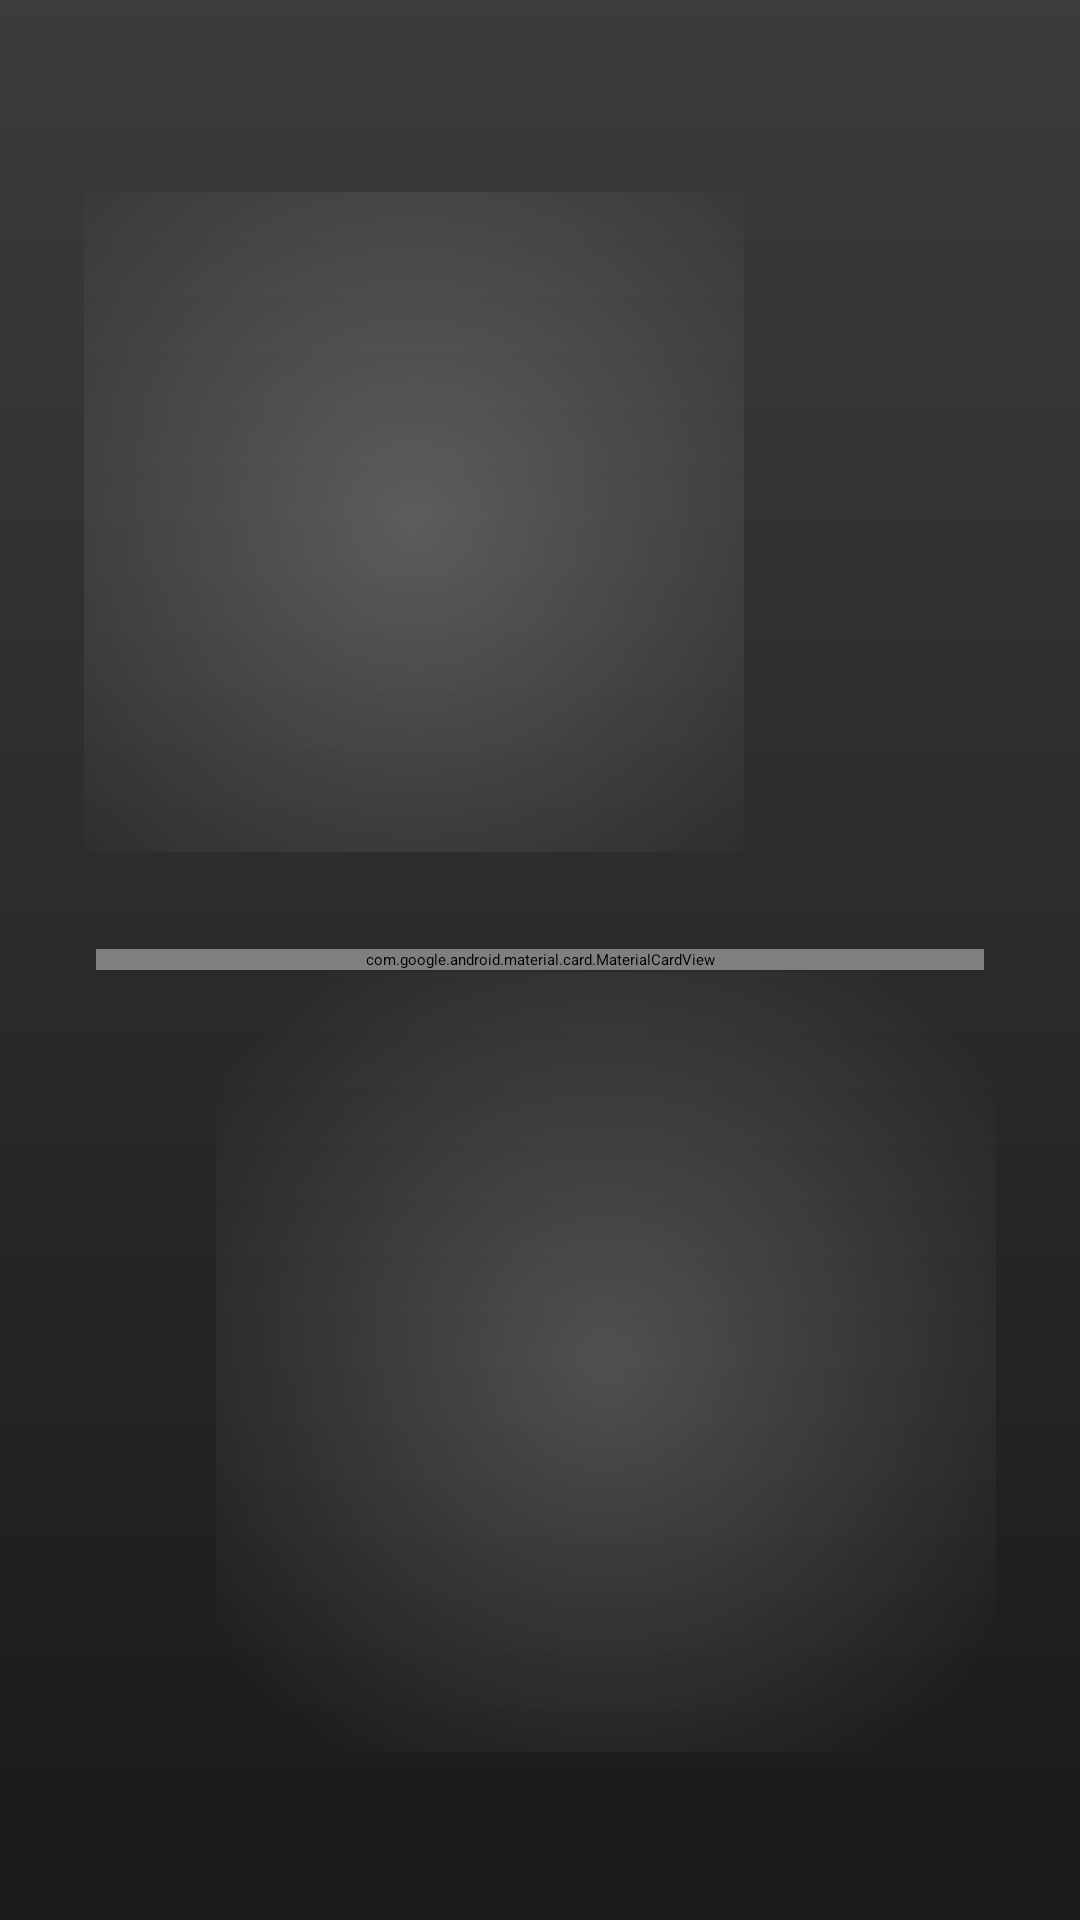

Layout XML and referenced resources for this Android screen:
<!-- AndroidManifest.xml: application theme Theme.NewsApp -->
<!-- res/layout/fragment_register.xml -->
<?xml version="1.0" encoding="utf-8"?>
<FrameLayout xmlns:android="http://schemas.android.com/apk/res/android"
    xmlns:app="http://schemas.android.com/apk/res-auto"
    android:layout_width="match_parent"
    android:layout_height="match_parent">

    <androidx.media3.ui.PlayerView
        android:id="@+id/backgroundPlayer"
        android:layout_width="match_parent"
        android:layout_height="match_parent"
        android:focusable="false"
        android:keepScreenOn="true"
        android:visibility="visible"
        app:resize_mode="zoom"
        app:use_controller="false" />

    <View
        android:id="@+id/backgroundScrim"
        android:layout_width="match_parent"
        android:layout_height="match_parent"
        android:background="@drawable/bg_auth_scrim" />

    <View
        android:layout_width="220dp"
        android:layout_height="220dp"
        android:layout_gravity="top|start"
        android:layout_marginStart="28dp"
        android:layout_marginTop="64dp"
        android:background="@drawable/bg_auth_accent_circle"
        android:importantForAccessibility="no" />

    <View
        android:layout_width="260dp"
        android:layout_height="260dp"
        android:layout_gravity="bottom|end"
        android:layout_marginEnd="28dp"
        android:layout_marginBottom="56dp"
        android:background="@drawable/bg_auth_accent_circle"
        android:importantForAccessibility="no" />

    <androidx.core.widget.NestedScrollView
        android:layout_width="match_parent"
        android:layout_height="match_parent"
        android:clipToPadding="false"
        android:fillViewport="true"
        android:overScrollMode="never"
        android:padding="24dp">

        <LinearLayout
            android:layout_width="match_parent"
            android:layout_height="wrap_content"
            android:gravity="center"
            android:orientation="vertical">

            <com.google.android.material.card.MaterialCardView
                android:layout_width="match_parent"
                android:layout_height="wrap_content"
                android:layout_marginHorizontal="8dp"
                android:layout_marginVertical="24dp"
                android:maxWidth="520dp"
                app:cardBackgroundColor="@android:color/transparent"
                app:cardCornerRadius="26dp"
                app:cardElevation="6dp"
                app:cardUseCompatPadding="false">

                <LinearLayout
                    android:layout_width="match_parent"
                    android:layout_height="wrap_content"
                    android:orientation="vertical"
                    android:background="@drawable/bg_auth_card"
                    android:padding="28dp">

                    <TextView
                        android:id="@+id/registerTitle"
                        android:layout_width="wrap_content"
                        android:layout_height="wrap_content"
                        android:text="@string/auth_register_title"
                        android:textColor="@color/text_primary"
                        android:textSize="26sp"
                        android:textStyle="bold" />

                    <TextView
                        android:id="@+id/registerSubtitle"
                        android:layout_width="wrap_content"
                        android:layout_height="wrap_content"
                        android:layout_marginTop="8dp"
                        android:text="@string/auth_register_subtitle"
                        android:textColor="@color/text_secondary"
                        android:textSize="14sp" />

                    <LinearLayout
                        android:layout_width="match_parent"
                        android:layout_height="wrap_content"
                        android:layout_marginTop="24dp"
                        android:baselineAligned="false"
                        android:orientation="horizontal">

                        <com.google.android.material.textfield.TextInputLayout
                            android:id="@+id/firstNameLayout"
                            style="@style/Widget.Material3.TextInputLayout.FilledBox.Dense"
                            android:layout_width="0dp"
                            android:layout_height="wrap_content"
                            android:layout_marginEnd="8dp"
                            android:layout_weight="1"
                            android:hint="@string/hint_first_name"
                            app:boxBackgroundColor="@color/surface_overlay"
                            app:boxCornerRadiusBottomEnd="16dp"
                            app:boxCornerRadiusBottomStart="16dp"
                            app:boxCornerRadiusTopEnd="16dp"
                            app:boxCornerRadiusTopStart="16dp"
                            app:endIconMode="clear_text">

                            <com.google.android.material.textfield.TextInputEditText
                                android:id="@+id/firstNameInput"
                                android:layout_width="match_parent"
                                android:layout_height="wrap_content"
                                android:autofillHints="name"
                                android:imeOptions="actionNext"
                                android:inputType="textPersonName" />
                        </com.google.android.material.textfield.TextInputLayout>

                        <com.google.android.material.textfield.TextInputLayout
                            android:id="@+id/lastNameLayout"
                            style="@style/Widget.Material3.TextInputLayout.FilledBox.Dense"
                            android:layout_width="0dp"
                            android:layout_height="wrap_content"
                            android:layout_marginStart="8dp"
                            android:layout_weight="1"
                            android:hint="@string/hint_last_name"
                            app:boxBackgroundColor="@color/surface_overlay"
                            app:boxCornerRadiusBottomEnd="16dp"
                            app:boxCornerRadiusBottomStart="16dp"
                            app:boxCornerRadiusTopEnd="16dp"
                            app:boxCornerRadiusTopStart="16dp"
                            app:endIconMode="clear_text">

                            <com.google.android.material.textfield.TextInputEditText
                                android:id="@+id/lastNameInput"
                                android:layout_width="match_parent"
                                android:layout_height="wrap_content"
                                android:autofillHints="name"
                                android:imeOptions="actionNext"
                                android:inputType="textPersonName" />
                        </com.google.android.material.textfield.TextInputLayout>
                    </LinearLayout>

                    <com.google.android.material.textfield.TextInputLayout
                        android:id="@+id/emailLayout"
                        style="@style/Widget.Material3.TextInputLayout.FilledBox.Dense"
                        android:layout_width="match_parent"
                        android:layout_height="wrap_content"
                        android:layout_marginTop="16dp"
                        android:hint="@string/hint_email"
                        app:boxBackgroundColor="@color/surface_overlay"
                        app:boxCornerRadiusBottomEnd="16dp"
                        app:boxCornerRadiusBottomStart="16dp"
                        app:boxCornerRadiusTopEnd="16dp"
                        app:boxCornerRadiusTopStart="16dp"
                        app:endIconMode="clear_text">

                        <com.google.android.material.textfield.TextInputEditText
                            android:id="@+id/emailInput"
                            android:layout_width="match_parent"
                            android:layout_height="wrap_content"
                            android:autofillHints="emailAddress"
                            android:imeOptions="actionNext"
                            android:inputType="textEmailAddress" />
                    </com.google.android.material.textfield.TextInputLayout>

                    <com.google.android.material.textfield.TextInputLayout
                        android:id="@+id/passwordLayout"
                        style="@style/Widget.Material3.TextInputLayout.FilledBox.Dense"
                        android:layout_width="match_parent"
                        android:layout_height="wrap_content"
                        android:layout_marginTop="16dp"
                        android:hint="@string/hint_password"
                        app:boxBackgroundColor="@color/surface_overlay"
                        app:boxCornerRadiusBottomEnd="16dp"
                        app:boxCornerRadiusBottomStart="16dp"
                        app:boxCornerRadiusTopEnd="16dp"
                        app:boxCornerRadiusTopStart="16dp"
                        app:endIconMode="password_toggle">

                        <com.google.android.material.textfield.TextInputEditText
                            android:id="@+id/passwordInput"
                            android:layout_width="match_parent"
                            android:layout_height="wrap_content"
                            android:autofillHints="password"
                            android:imeOptions="actionDone"
                            android:inputType="textPassword" />
                    </com.google.android.material.textfield.TextInputLayout>

                    <com.google.android.material.button.MaterialButton
                        android:id="@+id/buttonRegister"
                        style="@style/Widget.Material3.Button"
                        android:layout_width="match_parent"
                        android:layout_height="wrap_content"
                        android:layout_marginTop="28dp"
                        android:text="@string/auth_register_button"
                        android:textColor="@android:color/white"
                        app:backgroundTint="@color/primary_blue" />

                    <TextView
                        android:id="@+id/linkLogin"
                        android:layout_width="wrap_content"
                        android:layout_height="wrap_content"
                        android:layout_gravity="center_horizontal"
                        android:layout_marginTop="20dp"
                        android:text="@string/auth_register_login_prompt"
                        android:textColor="@color/primary_blue_dark"
                        android:textSize="14sp" />

                </LinearLayout>
            </com.google.android.material.card.MaterialCardView>

        </LinearLayout>

    </androidx.core.widget.NestedScrollView>

</FrameLayout>
<!-- resources referenced by this layout -->
<resources>
  <color name="primary_blue">#FF00AEEF</color>
  <color name="primary_blue_dark">#FF0083C2</color>
  <color name="surface_overlay">#F2FFFFFF</color>
  <color name="text_primary">#FF0F172A</color>
  <color name="text_secondary">#FF475569</color>
  <!-- drawable bg_auth_accent_circle (drawable) -->
  <?xml version="1.0" encoding="utf-8"?>
  <shape xmlns:android="http://schemas.android.com/apk/res/android">
      <size android:width="240dp" android:height="240dp" />
      <gradient
          android:type="radial"
          android:gradientRadius="160dp"
          android:centerX="0.5"
          android:centerY="0.5"
          android:startColor="#33FFFFFF"
          android:endColor="#00FFFFFF" />
  </shape>
  <!-- drawable bg_auth_card (drawable) -->
  <?xml version="1.0" encoding="utf-8"?>
  <shape xmlns:android="http://schemas.android.com/apk/res/android">
      <corners android:radius="26dp" />
      <solid android:color="#F0FFFFFF" />
      <stroke
          android:width="1dp"
          android:color="#33FFFFFF" />
  </shape>
  <!-- drawable bg_auth_scrim (drawable) -->
  <?xml version="1.0" encoding="utf-8"?>
  <shape xmlns:android="http://schemas.android.com/apk/res/android">
      <gradient
          android:angle="90"
          android:endColor="#88000000"
          android:startColor="#CC000000" />
  </shape>
  <string name="auth_register_button">Sign Up</string>
  <string name="auth_register_login_prompt">Already have an account? Sign In</string>
  <string name="auth_register_subtitle">Create an account to get personalized news.</string>
  <string name="auth_register_title">Join NewsApp</string>
  <string name="hint_email">Email</string>
  <string name="hint_first_name">First name</string>
  <string name="hint_last_name">Last name</string>
  <string name="hint_password">Password</string>
  <style name="Theme.NewsApp" parent="Base.Theme.NewsApp" />
  <style name="Base.Theme.NewsApp" parent="Theme.Material3.DayNight.NoActionBar">
          <item name="colorPrimary">@color/primary_blue</item>
          <item name="colorPrimaryContainer">@color/primary_blue_light</item>
          <item name="colorSecondary">@color/primary_blue_dark</item>
          <item name="android:colorBackground">@color/app_background</item>
          <item name="colorOnBackground">@color/text_primary</item>
          <item name="colorSurface">@color/surface_container</item>
          <item name="colorSurfaceVariant">@color/card_background</item>
          <item name="colorOnSurface">@color/text_primary</item>
          <item name="colorOutline">@color/divider_color</item>
          <item name="android:textColorPrimary">@color/text_primary</item>
          <item name="android:textColorSecondary">@color/text_secondary</item>
          <item name="android:statusBarColor">@color/app_background</item>
          <item name="android:navigationBarColor">@color/app_background</item>
      </style>
  <color name="primary_blue_light">#FFE0F4FF</color>
  <color name="app_background">#FFF5F7FB</color>
  <color name="surface_container">#FFFFFFFF</color>
  <color name="card_background">#FFFFFFFF</color>
  <color name="divider_color">#FFE2E8F0</color>
</resources>
